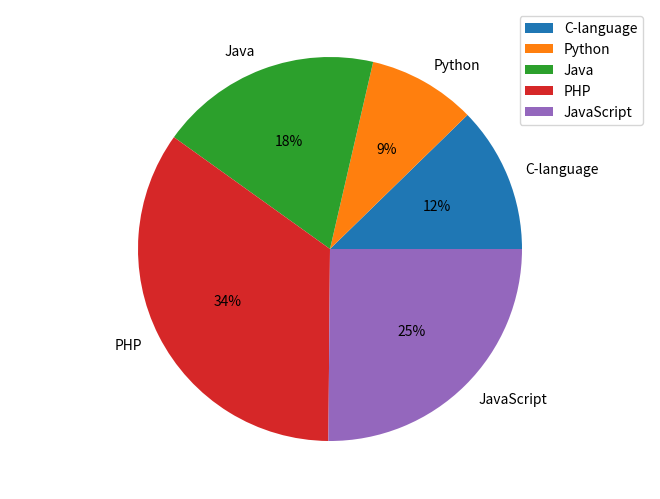

Write the Python code that produced this figure.
# Import the module
import matplotlib.pyplot as plt
import numpy as np

fig = plt.figure()
ax = fig.add_axes([0, 0, 1, 1])
ax.axis("equal")
lang = ["C-language", "Python", "Java", "PHP", "JavaScript"]
stud = [23, 17, 35, 65, 47]
ax.pie(stud, labels=lang, autopct="%1.d%%")
plt.legend()
# show the graph using the show() function
plt.show()
